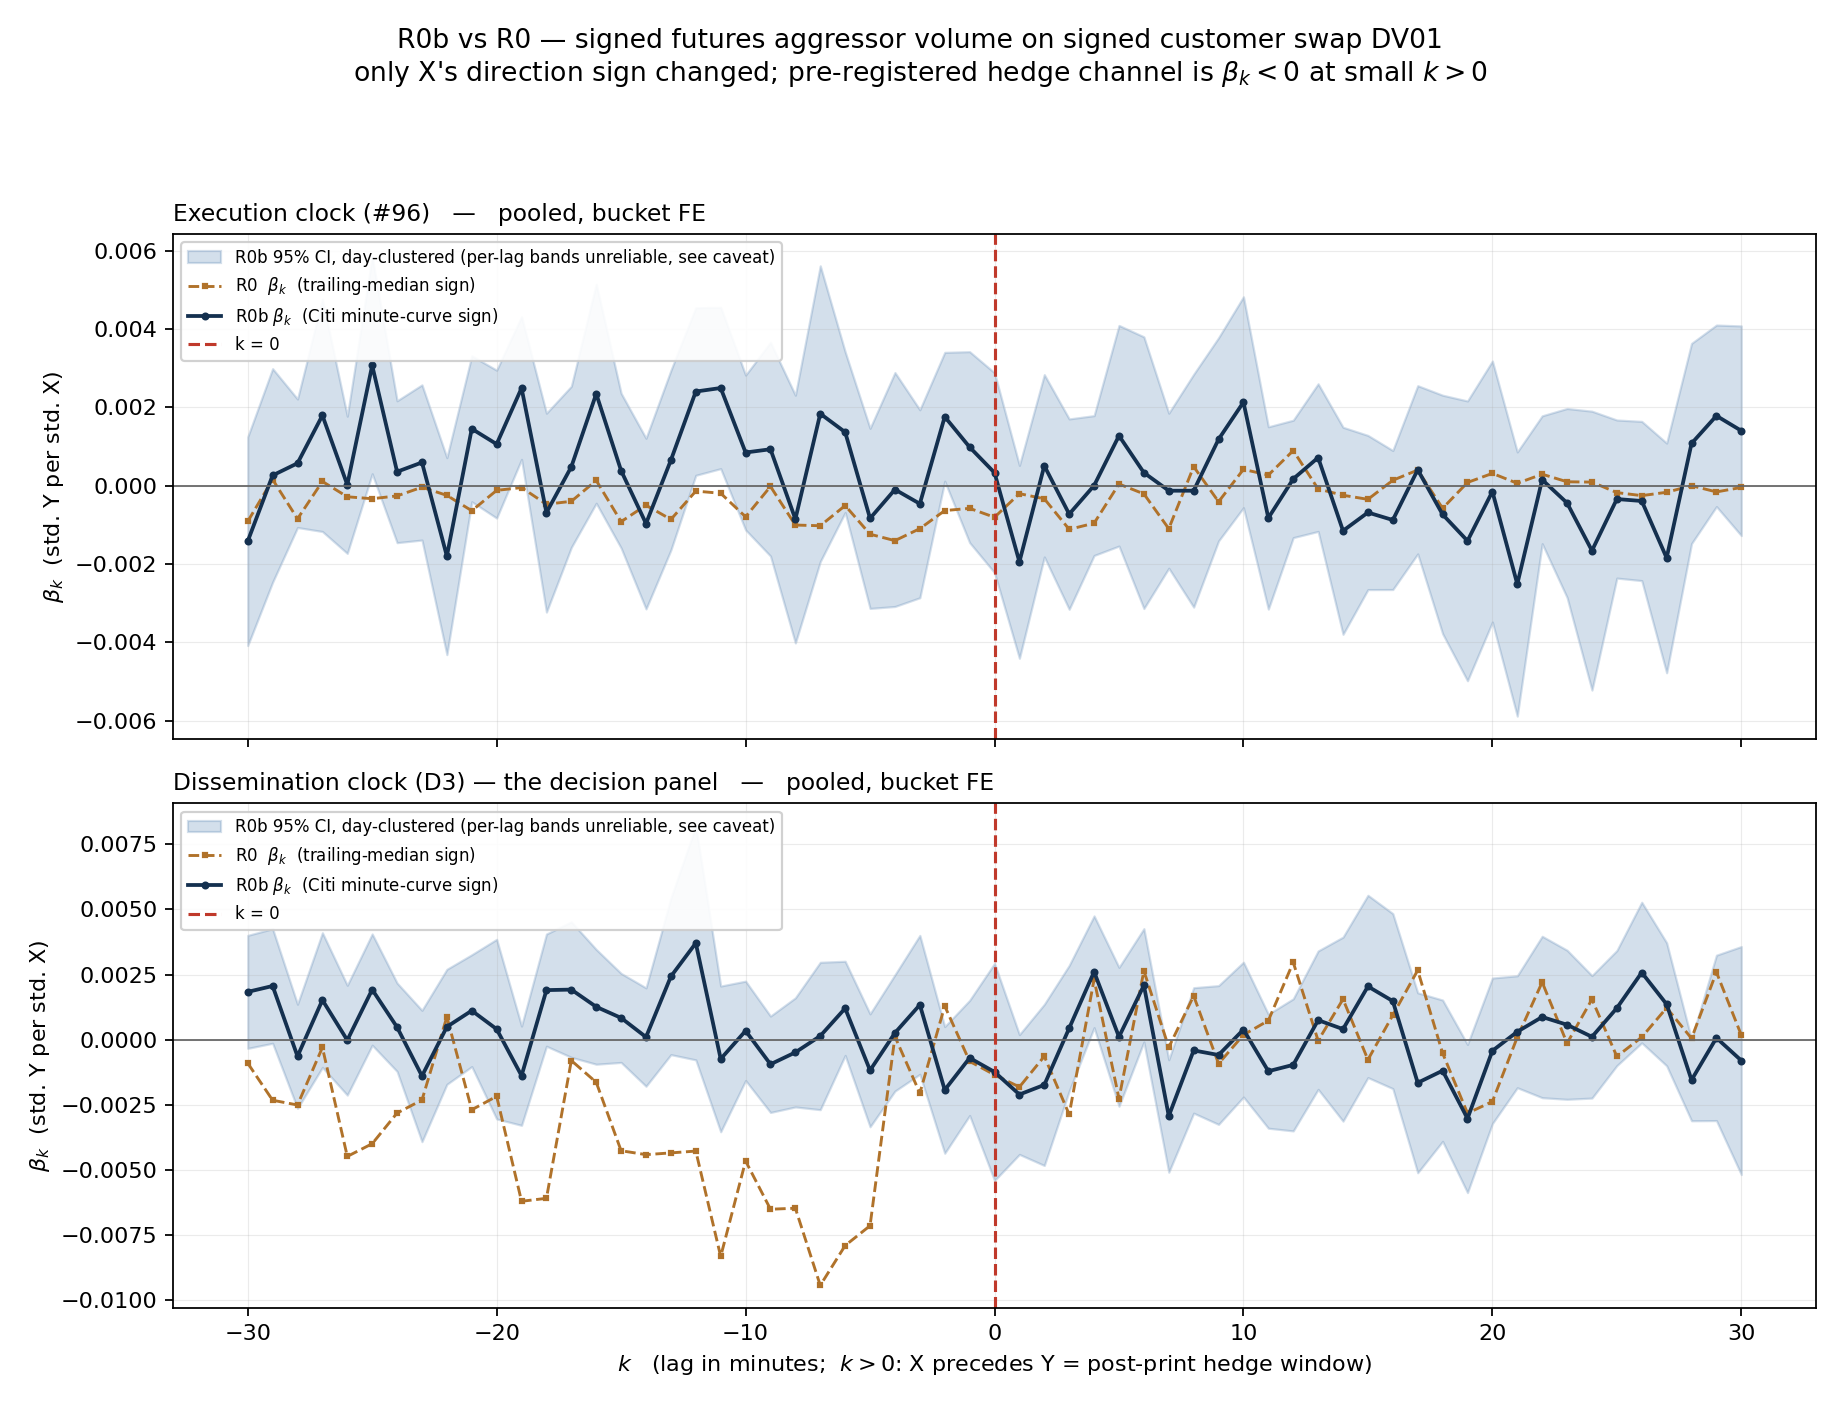

The data file committed next to this chart (first rows):
clock, bucket, k, beta, se_cluster, se_nw
exec, POOLED, -30, -0.00142, 0.001359, 0.001155
exec, POOLED, -29, 0.0002606, 0.001391, 0.001054
exec, POOLED, -28, 0.0005705, 0.0008367, 0.0009651
exec, POOLED, -27, 0.001792, 0.001512, 0.001228
exec, POOLED, -26, 2.0875331651149193e-05, 0.0008935, 0.0009522
exec, POOLED, -25, 0.003069, 0.001411, 0.001097
exec, POOLED, -24, 0.0003544, 0.000924, 0.0008387
exec, POOLED, -23, 0.0005915, 0.001011, 0.0008657
exec, POOLED, -22, -0.001801, 0.001283, 0.001273
exec, POOLED, -21, 0.00145, 0.0009499, 0.0009254
exec, POOLED, -20, 0.001059, 0.000963, 0.0008779
exec, POOLED, -19, 0.00249, 0.0009284, 0.00108
exec, POOLED, -18, -0.0006904, 0.001295, 0.001012
exec, POOLED, -17, 0.0004805, 0.001049, 0.0008557
exec, POOLED, -16, 0.002344, 0.001426, 0.001342
exec, POOLED, -15, 0.0003818, 0.001008, 0.001022
exec, POOLED, -14, -0.0009695, 0.001111, 0.0009744
exec, POOLED, -13, 0.0006508, 0.00117, 0.001045
exec, POOLED, -12, 0.002402, 0.001091, 0.001191
exec, POOLED, -11, 0.002492, 0.00105, 0.001092
exec, POOLED, -10, 0.0008453, 0.001008, 0.001012
exec, POOLED, -9, 0.0009287, 0.001391, 0.001115
exec, POOLED, -8, -0.0008552, 0.001614, 0.001262
exec, POOLED, -7, 0.001836, 0.001926, 0.00162
exec, POOLED, -6, 0.001365, 0.001046, 0.001025
exec, POOLED, -5, -0.0008366, 0.001173, 0.001138
exec, POOLED, -4, -9.950627687665669e-05, 0.001524, 0.00105
exec, POOLED, -3, -0.0004634, 0.001224, 0.001201
exec, POOLED, -2, 0.001758, 0.0008389, 0.001076
exec, POOLED, -1, 0.0009822, 0.001244, 0.001016
exec, POOLED, 0, 0.0003287, 0.001302, 0.001084
exec, POOLED, 1, -0.001946, 0.001256, 0.001085
exec, POOLED, 2, 0.0005062, 0.001187, 0.001074
exec, POOLED, 3, -0.0007274, 0.00124, 0.001079
exec, POOLED, 4, 1.6343376344094478e-06, 0.0009107, 0.001015
exec, POOLED, 5, 0.001274, 0.001437, 0.001196
exec, POOLED, 6, 0.0003302, 0.00177, 0.001403
exec, POOLED, 7, -0.0001302, 0.00101, 0.0009118
exec, POOLED, 8, -0.0001301, 0.001517, 0.001274
exec, POOLED, 9, 0.001182, 0.001323, 0.001007
exec, POOLED, 10, 0.002129, 0.001373, 0.001503
exec, POOLED, 11, -0.0008261, 0.001188, 0.001287
exec, POOLED, 12, 0.000171, 0.0007647, 0.0008495
exec, POOLED, 13, 0.0007153, 0.0009616, 0.001034
exec, POOLED, 14, -0.001154, 0.001349, 0.001163
exec, POOLED, 15, -0.0006863, 0.001004, 0.001075
exec, POOLED, 16, -0.0008785, 0.0009055, 0.00109
exec, POOLED, 17, 0.0004039, 0.001096, 0.001105
exec, POOLED, 18, -0.0007358, 0.001553, 0.001293
exec, POOLED, 19, -0.00141, 0.001822, 0.001763
exec, POOLED, 20, -0.0001507, 0.0017, 0.001665
exec, POOLED, 21, -0.002513, 0.00172, 0.002065
exec, POOLED, 22, 0.0001502, 0.0008325, 0.001133
exec, POOLED, 23, -0.0004433, 0.001231, 0.001013
exec, POOLED, 24, -0.001661, 0.001817, 0.001318
exec, POOLED, 25, -0.000343, 0.00103, 0.001013
exec, POOLED, 26, -0.0003926, 0.001037, 0.0009897
exec, POOLED, 27, -0.001847, 0.001496, 0.001333
exec, POOLED, 28, 0.001076, 0.001304, 0.001033
exec, POOLED, 29, 0.001782, 0.001182, 0.001269
... 672 more rows
